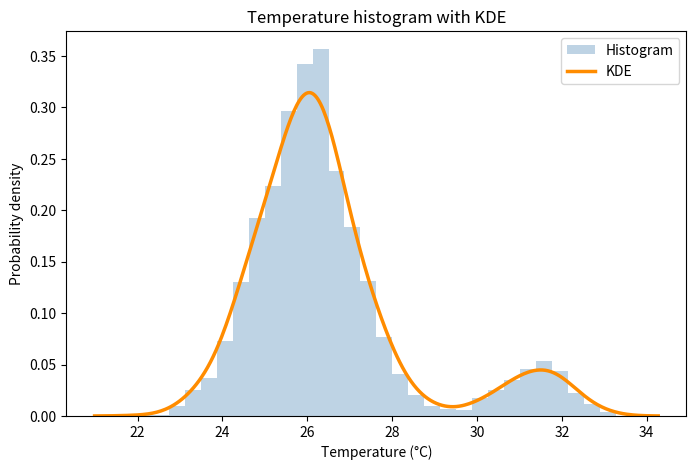

Generate this figure with matplotlib:
import numpy as np
import matplotlib.pyplot as plt
from scipy.stats import gaussian_kde

rng = np.random.default_rng(42)
normal_temperature = rng.normal(loc=26.0, scale=1.1, size=1800)
hot_cycle = rng.normal(loc=31.5, scale=0.8, size=200)
temperature = np.concatenate([normal_temperature, hot_cycle])

temperature_grid = np.linspace(
    temperature.min() - 1,
    temperature.max() + 1,
    400,
)
temperature_kde = gaussian_kde(temperature)
density_curve = temperature_kde(temperature_grid)

fig, ax = plt.subplots(figsize=(8, 5))
ax.hist(
    temperature,
    bins=30,
    density=True,
    color="steelblue",
    alpha=0.35,
    label="Histogram",
)
ax.plot(
    temperature_grid,
    density_curve,
    color="darkorange",
    linewidth=2.5,
    label="KDE",
)
ax.set(
    title="Temperature histogram with KDE",
    xlabel="Temperature (°C)",
    ylabel="Probability density",
)
ax.legend()
plt.show()
